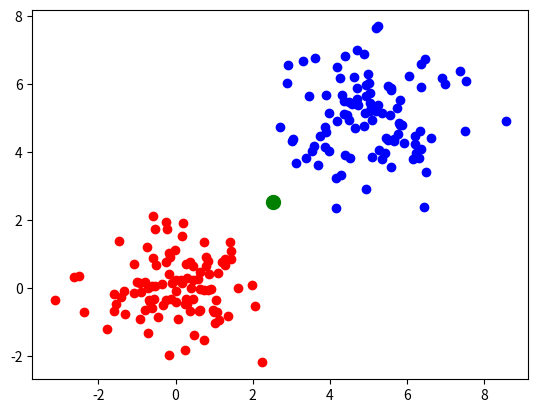

The script that saved this image:
import matplotlib.pyplot as plt
import numpy as np
import math

# Genera el primer conjunto de datos aleatorios
x1 = np.random.normal(0, 1, 100)
y1 = np.random.normal(0, 1, 100)

# Genera el segundo conjunto de datos aleatorios
x2 = np.random.normal(5, 1, 100)
y2 = np.random.normal(5, 1, 100)

# Grafica el primer conjunto de datos
plt.scatter(x1, y1, c='red')

# Grafica el segundo conjunto de datos
plt.scatter(x2, y2, c='blue')

# Calcula la media de los valores de x e y de ambos conjuntos
x_medio = (np.mean(x1) + np.mean(x2)) / 2
y_medio = (np.mean(y1) + np.mean(y2)) / 2

# Grafica el punto en el medio
plt.scatter(x_medio, y_medio, c='green', s=100)

# Define una función para calcular la distancia euclidiana utilizando el teorema de Pitágoras
def distancia_pitagoras(x1, y1, x2, y2):
    distancia = math.sqrt((x2 - x1) ** 2 + (y2 - y1) ** 2)
    return distancia

# Calcula la distancia entre el punto medio y cada punto de la primera dispersión
distancias1 = []
for i in range(len(x1)):
    distancia = distancia_pitagoras(x1[i], y1[i], x_medio, y_medio)
    distancias1.append(distancia)

# Calcula la distancia entre el punto medio y cada punto de la segunda dispersión
distancias2 = []
for i in range(len(x2)):
    distancia = distancia_pitagoras(x2[i], y2[i], x_medio, y_medio)
    distancias2.append(distancia)

# Determina a qué dispersión pertenece el punto medio
if min(distancias1) < min(distancias2):
    pertenece_a = "disposición 1"
else:
    pertenece_a = "disposición 2"

# Muestra a qué dispersión pertenece el punto medio
print("El punto medio pertenece a la", pertenece_a)

# Muestra la gráfica
plt.show()
